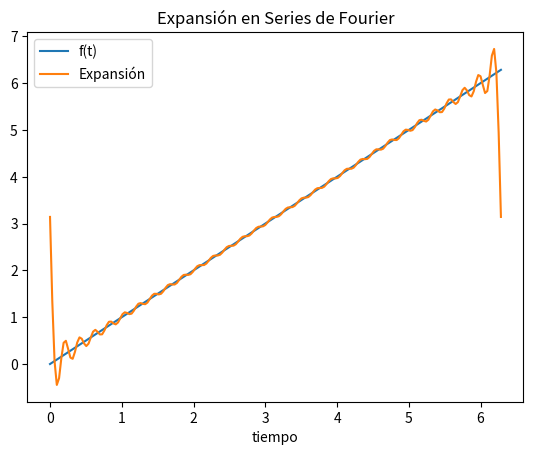
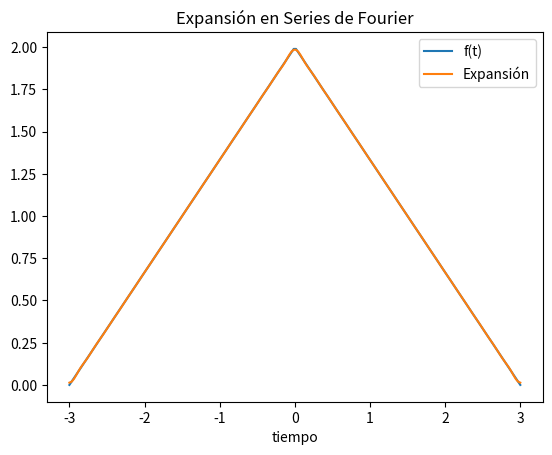

The script that saved these images, in order:
import numpy as np
from scipy import integrate
import matplotlib.pyplot as plt
import scipy as sp
import sympy as sym

n = sym.Symbol('n')
t = sym.Symbol('t')

# funcion periodica
Tmin = 0
Tmax = 2*np.pi

T = Tmax-Tmin
w = 2*np.pi/T

# ft es una función simbólica
ft = t

f_integral = ft
a0 = (2/T)*sym.integrate(f_integral, (t, Tmin, Tmax))
print("a0 = ")
sym.pprint(a0)

# Calculamos los coeficientes de Fourier

# Calculamos la integral para an
f_integral = ft*sym.cos(n*w*t)
an = (2/T)*sym.integrate(f_integral, (t, Tmin, Tmax))
an = sym.simplify(an)
print("an = ")
sym.pprint(an)

# Calculamos la integral para bn
f_integral = ft*sym.sin(n*w*t)
bn = (2/T)*sym.integrate(f_integral, (t, Tmin, Tmax))
print("bn = ")
bn = sym.simplify(bn)
sym.pprint(bn)

# Definimos el número de armónicos para la expansión
serie = 0
Armonicos = 30

for i in range(1, Armonicos+1):

    # Evaluamos los coeficientes para cada armónico
    an_c = an.subs(n, i)
    bn_c = bn.subs(n, i)

    if abs(an_c) < 0.0001:
        an_c = 0
    if abs(bn_c) < 0.0001:
        bn_c = 0

    serie = serie + an_c*sym.cos(i*w*t)  # Términos coseno de la serie
    serie = serie + bn_c*sym.sin(i*w*t)  # Términos seno de la serie

serie = a0/2+serie  # Expansión final de la serie

print('f(t)= ')
sym.pprint(serie)
# Convertimos la expresión Sympy a una función evaluable
fserie = sym.lambdify(t, serie)
f = sym.lambdify(t, ft)

# Creamos un vector de tiempo para la gráfica
v_tiempo = np.linspace(Tmin, Tmax, 200)

# Evaluamos las funciones
fserieG = fserie(v_tiempo)
fG = f(v_tiempo)

plt.plot(v_tiempo, fG, label='f(t)')
plt.plot(v_tiempo, fserieG, label='Expansión')

plt.xlabel('tiempo')
plt.legend()
plt.title('Expansión en Series de Fourier')
plt.show()

# Función por tramos

n = sym.Symbol('n')
t = sym.Symbol('t')

# Definimos la función peridódica por tramos
Tmin = -3
Tmax = 3

T = Tmax-Tmin
w = 2*np.pi/T

f1 = (2/3)*t+2
f2 = -(2/3)*t+2

# ft es una función simbólica por tramos
ft = sym.Piecewise((f1, ((t <= 0) & (t >= -3))), (f2, ((t > 0) & (t <= 3))))
ft

# Calculamos la integral para a0
f_integral = ft
a0 = (2/T)*sym.integrate(f_integral, (t, Tmin, Tmax))
print("a0 = ")
sym.pprint(a0)

# Calculamos la integral para an
f_integral = ft*sym.cos(n*w*t)
an = (2/T)*sym.integrate(f_integral, (t, Tmin, Tmax))
an = sym.simplify(an)
print("an = ")
sym.pprint(an)

# Calculamos la integral para bn
f_integral = ft*sym.sin(n*w*t)
bn = (2/T)*sym.integrate(f_integral, (t, Tmin, Tmax))
print("bn = ")
bn = sym.simplify(bn)
sym.pprint(bn)
# Usando los coeficientes representamos la expansión en SF

# Definimos el número de armónicos para la expansión
serie = 0
Armonicos = 30

for i in range(1, Armonicos+1):

    # Evaluamos los coeficientes para cada armónico
    an_c = an.subs(n, i)
    bn_c = bn.subs(n, i)

    if abs(an_c) < 0.0001:
        an_c = 0
    if abs(bn_c) < 0.0001:
        bn_c = 0

    serie = serie + an_c*sym.cos(i*w*t)  # Términos coseno de la serie
    serie = serie + bn_c*sym.sin(i*w*t)  # Términos seno de la serie

serie = a0/2+serie  # Expansión final de la serie

print('f(t)= ')
sym.pprint(serie)

# Graficamos la función periódica original y su expansión en Series de Fourier

# Convertimos la expresión Sympy a una función evaluable
fserie = sym.lambdify(t, serie)
f = sym.lambdify(t, ft)

# Creamos un vector de tiempo para la gráfica
v_tiempo = np.linspace(Tmin, Tmax, 200)

# Evaluamos las funciones
fserieG = fserie(v_tiempo)
fG = f(v_tiempo)

plt.plot(v_tiempo, fG, label='f(t)')
plt.plot(v_tiempo, fserieG, label='Expansión')

plt.xlabel('tiempo')
plt.legend()
plt.title('Expansión en Series de Fourier')
plt.show()
